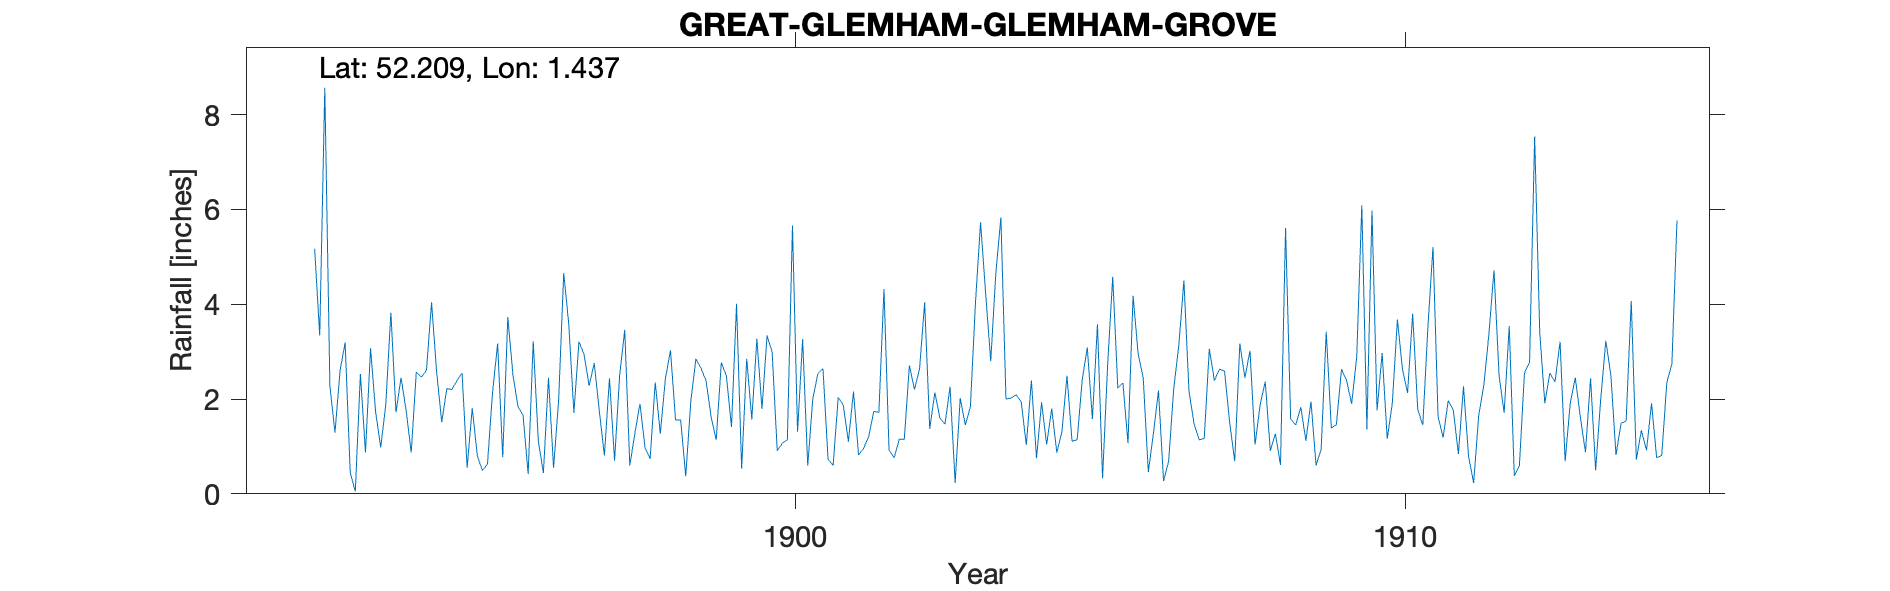

The table this chart was drawn from, first rows:
GREAT-GLEMHAM-GLEMHAM-GROVE, , , , , , , , , , , , , , , , , , , , , , , 
Grid ref, TM3492062373, Long, 1.437, Lat, 52.21, Elevation, 80, ft, , , , , , , , , , , , , , , 
Station no, RR4684, , , , , , , , , , , , , , , , , , , , , , 
, 1890, 1891, 1892, 1893, 1894, 1895, 1896, 1897, 1898, 1899, 1900, 1901, 1902, 1903, 1904, 1905, 1906, 1907, 1908, 1909, 1910, 1911, 1912
January, , , , 2.6, 2.45, 2.55, 1.66, 2.94, 0.97, 2.39, 3.34, 0.73, 0.92, 2.26, 2.02, 1.11, 4.18, 1.48, 1.04, 0.6, 1.76, 1.63, 2.5
February, , , , 3.19, 1.76, 0.55, 0.42, 2.28, 0.74, 1.62, 2.99, 0.6, 0.76, 0.23, 2.09, 1.14, 2.96, 1.14, 1.88, 0.94, 2.97, 1.19, 1.71
March, , , , 0.45, 0.87, 1.81, 3.22, 2.76, 2.35, 1.14, 0.91, 2.04, 1.15, 2.02, 1.94, 2.41, 2.44, 1.17, 2.37, 3.42, 1.16, 1.97, 3.54
April, , , , 0.05, 2.57, 0.81, 1.12, 1.75, 1.27, 2.77, 1.07, 1.87, 1.15, 1.45, 1.03, 3.09, 0.46, 3.06, 0.91, 1.39, 1.91, 1.77, 0.38
May, , , , 2.53, 2.46, 0.49, 0.44, 0.81, 2.43, 2.49, 1.14, 1.1, 2.71, 1.84, 2.39, 1.58, 1.27, 2.39, 1.27, 1.46, 3.68, 0.84, 0.6
June, , , , 0.87, 2.61, 0.63, 2.45, 2.44, 3.03, 1.41, 5.66, 2.16, 2.2, 4.04, 0.75, 3.58, 2.18, 2.63, 0.61, 2.63, 2.63, 2.27, 2.55
July, , , , 3.07, 4.04, 2.14, 0.55, 0.7, 1.56, 4.01, 1.31, 0.82, 2.64, 5.73, 1.93, 0.33, 0.27, 2.59, 5.61, 2.39, 2.13, 0.79, 2.77
August, , , 5.17, 1.72, 2.57, 3.17, 1.97, 2.5, 1.56, 0.53, 3.26, 0.96, 4.04, 4.23, 1.04, 2.73, 0.69, 1.51, 1.58, 1.9, 3.8, 0.23, 7.54
September, , , 3.34, 0.98, 1.51, 0.77, 4.66, 3.46, 0.37, 2.85, 0.59, 1.21, 1.37, 2.8, 1.8, 4.58, 2.22, 0.69, 1.45, 2.89, 1.78, 1.66, 3.41
October, , , 8.57, 1.89, 2.22, 3.73, 3.57, 0.6, 1.95, 1.57, 2.01, 1.74, 2.14, 4.65, 0.87, 2.23, 3.13, 3.17, 1.83, 6.09, 1.45, 2.29, 1.91
November, , , 2.28, 3.82, 2.2, 2.52, 1.71, 1.28, 2.85, 3.27, 2.54, 1.72, 1.6, 5.83, 1.31, 2.34, 4.5, 2.45, 1.12, 1.36, 3.52, 3.37, 2.55
December, , , 1.29, 1.72, 2.39, 1.84, 3.21, 1.9, 2.65, 1.79, 2.64, 4.32, 1.47, 2, 2.49, 1.07, 2.16, 3.02, 1.95, 5.98, 5.21, 4.72, 2.36
Total, , , , 22.89, 27.65, 21.01, 24.98, 23.42, 21.73, 25.84, 27.46, 19.27, 22.15, 37.08, 19.66, 26.19, 26.46, 25.3, 21.62, 31.05, 32, 22.73, 31.82
